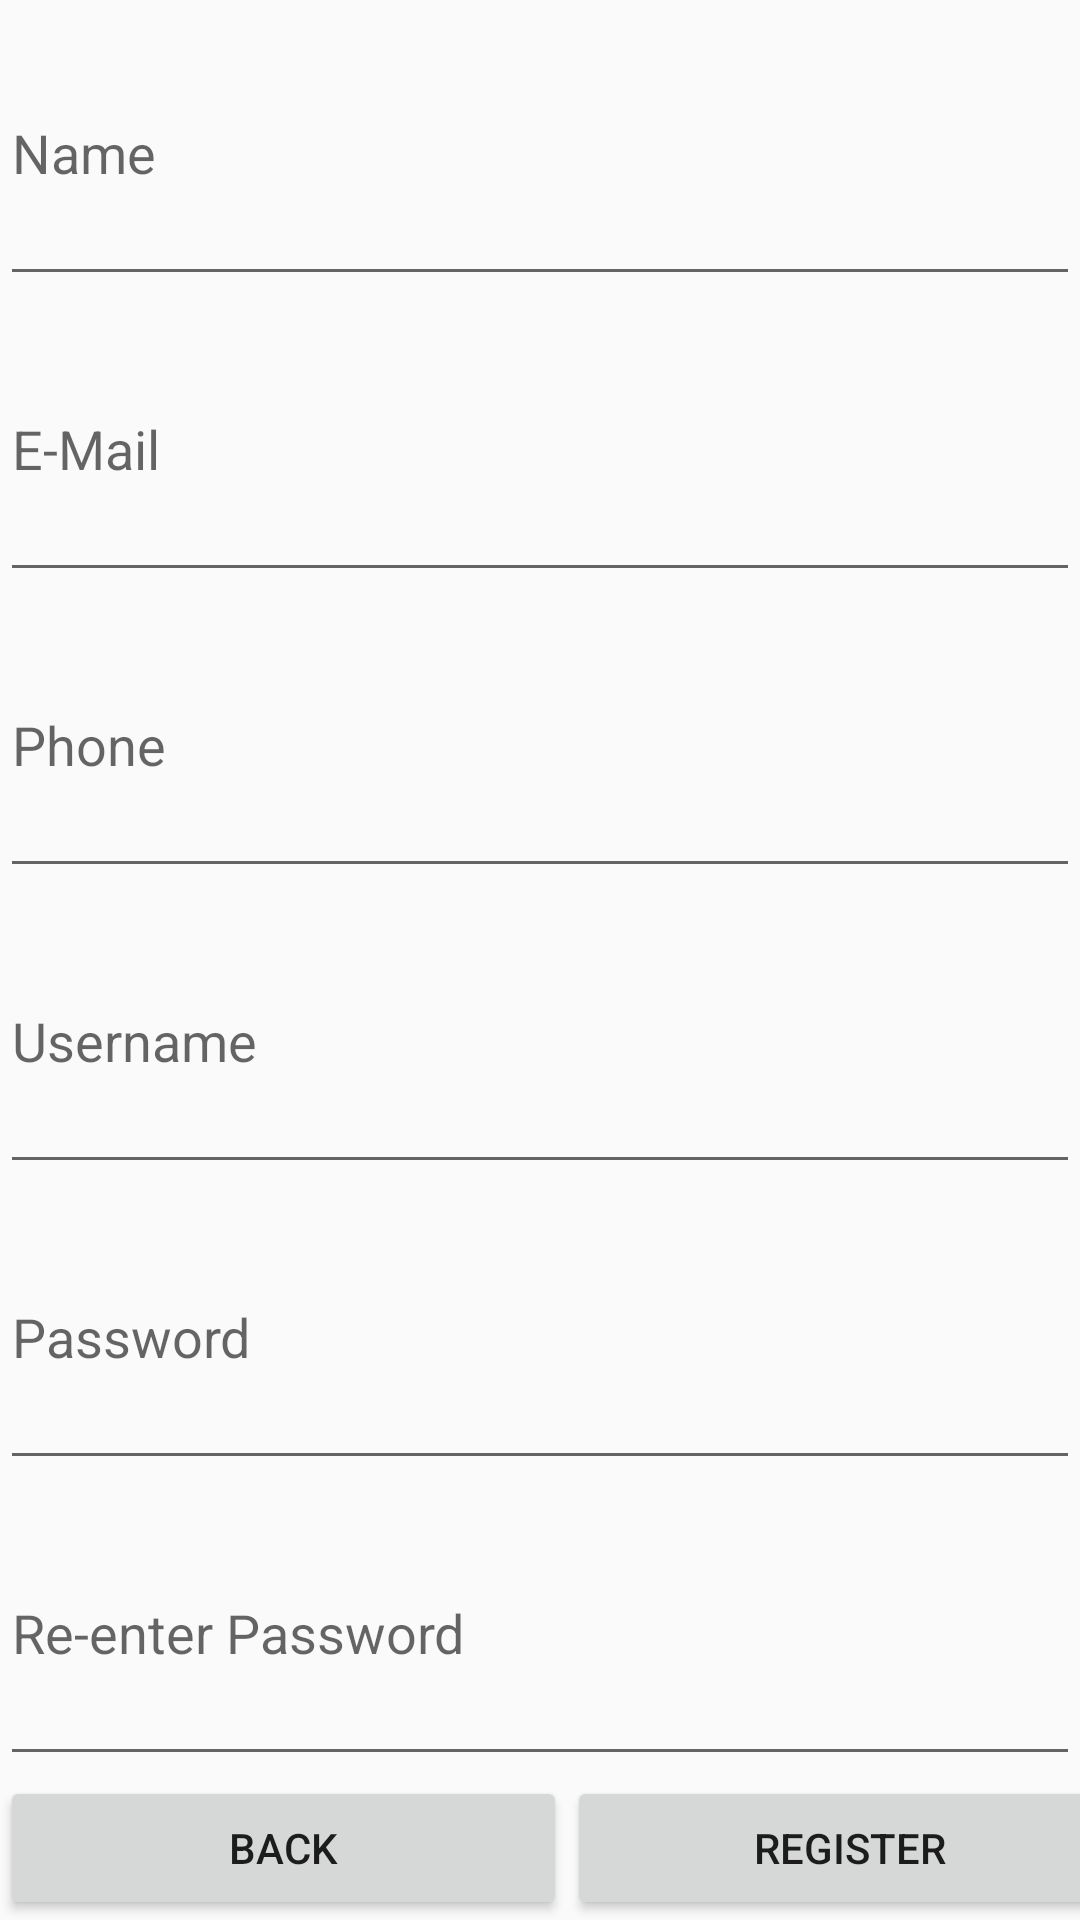

This screen was rendered from an Android layout file. Write that file and the resources it references.
<!-- AndroidManifest.xml: application theme AppTheme -->
<!-- res/layout/activity_register.xml -->
<?xml version="1.0" encoding="utf-8"?>
<LinearLayout xmlns:android="http://schemas.android.com/apk/res/android"
    xmlns:app="http://schemas.android.com/apk/res-auto"
    xmlns:tools="http://schemas.android.com/tools"
    android:layout_width="match_parent"
    android:layout_height="match_parent"
    android:orientation="vertical"
    tools:context=".Register">

    <EditText
        android:id="@+id/name"
        android:layout_width="match_parent"
        android:layout_height="wrap_content"
        android:layout_weight="1"
        android:ems="10"
        android:inputType="text"
        android:hint="Name"
        />
    <EditText
        android:id="@+id/email"
        android:layout_width="match_parent"
        android:layout_height="wrap_content"
        android:layout_weight="1"
        android:ems="10"
        android:inputType="text"
        android:hint="E-Mail"
        />
    <EditText
        android:id="@+id/phone"
        android:layout_width="match_parent"
        android:layout_height="wrap_content"
        android:layout_weight="1"
        android:ems="10"
        android:inputType="text"
        android:hint="Phone"
        />
    <EditText
        android:id="@+id/username_reg"
        android:layout_width="match_parent"
        android:layout_height="wrap_content"
        android:layout_weight="1"
        android:ems="10"
        android:inputType="text"
        android:hint="Username"
        />
    <EditText
        android:id="@+id/password_reg"
        android:layout_width="match_parent"
        android:layout_height="wrap_content"
        android:layout_weight="1"
        android:ems="10"
        android:inputType="text"
        android:hint="Password"
        />
    <EditText
        android:id="@+id/newpassword_reg"
        android:layout_width="match_parent"
        android:layout_height="wrap_content"
        android:layout_weight="1"
        android:ems="10"
        android:inputType="text"
        android:hint="Re-enter Password"
        />
    <LinearLayout
        android:layout_width="match_parent"
        android:layout_height="wrap_content">

        <Button
            android:id="@+id/btn_back_reg"
            android:layout_width="189dp"
            android:layout_height="wrap_content"
            android:text="BACK" />

        <Button
            android:id="@+id/btn_submit_reg"
            android:layout_width="189dp"
            android:layout_height="wrap_content"
            android:text="REGISTER" />

    </LinearLayout>

</LinearLayout>
<!-- resources referenced by this layout -->
<resources>
  <style name="AppTheme" parent="Theme.AppCompat.Light.DarkActionBar">
          
          <item name="colorPrimary">@color/colorPrimary</item>
          <item name="colorPrimaryDark">@color/colorPrimaryDark</item>
          <item name="colorAccent">@color/colorAccent</item>
          <item name="windowActionBar">false</item>
          <item name="windowNoTitle">true</item>
      </style>
  <color name="colorPrimary">#a37575</color>
  <color name="colorPrimaryDark">#996666</color>
  <color name="colorAccent">#D81B60</color>
</resources>
